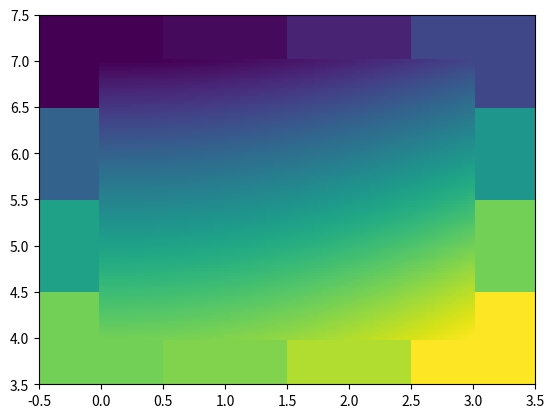
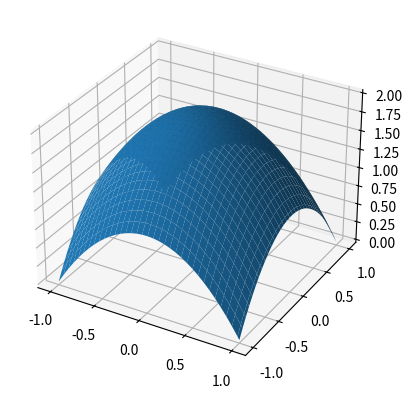
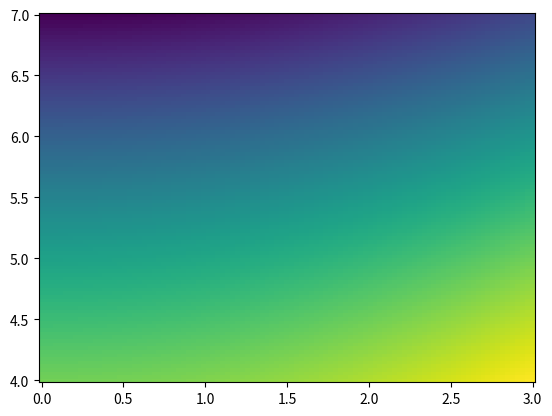
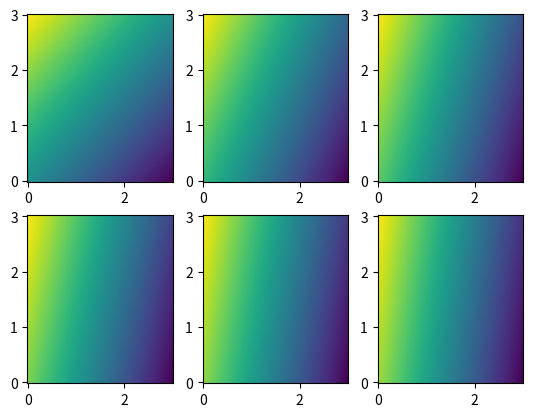
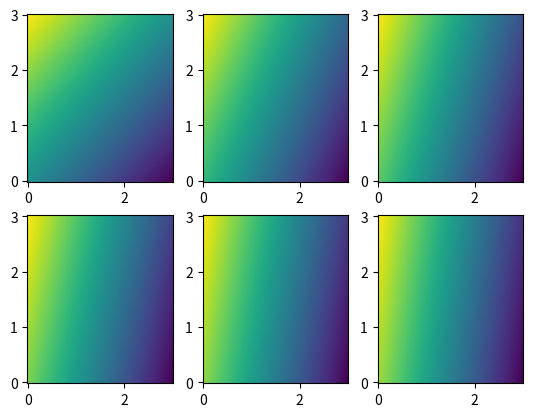
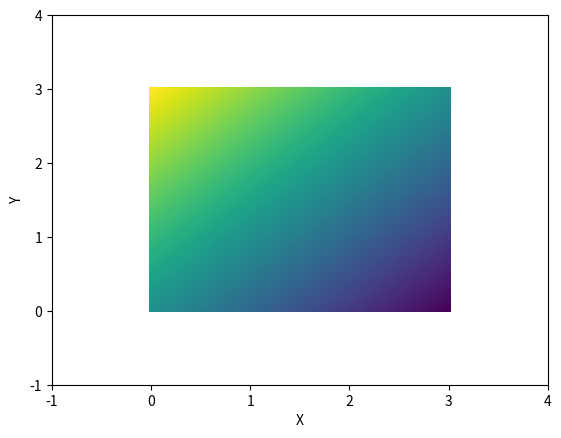

Recreate these plots in Python, in order.
""" md

#* matplotlib で2変数関数を表示する

* 1入力(x), 1出力(y)の関数を表示するには, xを横軸, yを縦軸にとり, plot, scatter, barなどで表示すれば良い

* 2入力(x, y), 1出力(z)の関数を表示するにはどうしたらよいか?
* 1つの方法はzを色で表示する(pcolor)方法
* もう1つの方法はz = f(x,y)のグラフを曲面(3D)で表示する方法

"""

""" md

# 色で表示する

* import matplotlib.pyplot as plt としておいて plt.pcolor という関数を呼び出すのが基本
* データの渡し方:
* pcolorに渡すのは, 2次元の格子点の, xの値だけを並べた2次元配列(またはリスト), yの値だけを並べた2次元配列(またはリスト), zの値だけを並べた2次元配列(またはリスト).
* shading='auto' はpcolorを使うときのおまじないだと思ってください(理解したい人は https://matplotlib.org/stable/api/_as_gen/matplotlib.pyplot.pcolor.html?highlight=pcolor#matplotlib.pyplot.pcolor )
* 下記を実行して納得して下さい

"""

""" code w """
import matplotlib.pyplot as plt
import numpy as np

def pcolor_a_few_2d():
    print("pcolor_a_few_2d")
    X = np.array([ [ 0,1,2,3 ], [ 0,1,2,3 ], [ 0,1,2,3 ], [ 0,1,2,3 ] ])
    Y = np.array([ [ 4,4,4,4 ], [ 5,5,5,5 ], [ 6,6,6,6 ], [ 7,7,7,7 ] ])
    Z = X * X - Y * Y
    plt.pcolor(X, Y, Z, shading='auto')
    plt.show()

pcolor_a_few_2d()
""" """

""" md

* 上の点の与え方はいかにもまだるっこしい
* できれば, X = [ 0, 1, 2, 3 ], Y = [ 4, 5, 6, 7 ] と書くだけで済ませたい
* それをやるのが np.meshgrid という関数

"""

""" code w """
import matplotlib.pyplot as plt
import numpy as np

def pcolor_a_few_with_meshgrid():
    print("pcolor_a_few_with_meshgrid")
    X = np.array([ 0,1,2,3 ])
    Y = np.array([ 4,5,6,7 ])
    X,Y = np.meshgrid(X, Y)
    Z = X * X - Y * Y
    plt.pcolor(X, Y, Z, shading='auto')
    plt.show()

pcolor_a_few_with_meshgrid()
""" """

""" md

* もちろん座標をベタに書くことはほとんどしない

"""

""" code w """
import matplotlib.pyplot as plt
import numpy as np

def pcolor_with_meshgrid():
    print("pcolor_with_meshgrid")
    X = np.linspace(0,3,101)
    Y = np.linspace(4,7,101)
    X,Y = np.meshgrid(X, Y)
    Z = X * X - Y * Y
    plt.pcolor(X, Y, Z, shading='auto')
    plt.show()

pcolor_with_meshgrid()
""" """

""" md

# 曲面(3D)で表示する

* 若干おまじないと手順が増える
* おまじない: `from mpl_toolkits.mplot3d import Axes3D`
* 手順として, 最終的に plot_surface という関数を呼べば良いのだが, 
```
    fig = plt.figure()
    ax = fig.add_subplot(111, projection="3d")
```
という手順を踏んだ上で, axに対してplot_surfaceを呼び出す

"""

""" code w """
import matplotlib.pyplot as plt
from mpl_toolkits.mplot3d import Axes3D
import numpy as np

def plot3d():
    print("plot3d")
    X = np.linspace(-1,1,101)
    Y = np.linspace(-1,1,101)
    X,Y = np.meshgrid(X, Y)
    Z = 2 - X * X - Y * Y
    fig = plt.figure()
    axis = fig.add_subplot(111, projection="3d")
    axis.plot_surface(X, Y, Z)
    plt.show()

plot3d()
""" """

""" md

# 参考 fig, axisについて

 * 上記で登場した
```
    fig = plt.figure()
    axis = fig.add_subplot(111, projection="3d")
```
は, 3D表示のためだけにあるわけではなく, 一般にグラフの表示をカスタマイズしたり, 複数のグラフを表示したりするのに使える

 * まず説明のために, 先に説明した pcolor を(あえて), fig, ax を経由して表示することが出来る

"""

""" code w """
import matplotlib.pyplot as plt
import numpy as np

def pcolor_with_fig_axis():
    print("pcolor_with_fig_axis")
    X = np.linspace(0,3,101)
    Y = np.linspace(4,7,101)
    X,Y = np.meshgrid(X, Y)
    Z = X * X - Y * Y
    fig = plt.figure()
    axis = fig.add_subplot(111)
    axis.pcolor(X, Y, Z, shading='auto')
    plt.show()

pcolor_with_fig_axis()
""" """

""" md

 * このようにしておくと, 
  1. 別のグラフを同じ窓に配置する
  1. グラフのラベルや範囲などをカスタマイズすることが出来る

"""

""" code w """
import matplotlib.pyplot as plt
import numpy as np

def pcolor_2x3_axes():
    print("pcolor_2x3_axes")
    X = np.linspace(0,3,101)
    Y = np.linspace(0,3,101)
    X,Y = np.meshgrid(X, Y)
    fig = plt.figure()
    axis1 = fig.add_subplot(231)
    axis2 = fig.add_subplot(232)
    axis3 = fig.add_subplot(233)
    axis4 = fig.add_subplot(234)
    axis5 = fig.add_subplot(235)
    axis6 = fig.add_subplot(236)
    axis1.pcolor(X, Y, Y - 1 * X, shading='auto')
    axis2.pcolor(X, Y, Y - 2 * X, shading='auto')
    axis3.pcolor(X, Y, Y - 3 * X, shading='auto')
    axis4.pcolor(X, Y, Y - 4 * X, shading='auto')
    axis5.pcolor(X, Y, Y - 5 * X, shading='auto')
    axis6.pcolor(X, Y, Y - 6 * X, shading='auto')
    plt.show()

pcolor_2x3_axes()
""" """

""" md

* 上記 fig.add_subplot(23$x$) は 2 x 3 のタイルを準備し, その中の$x$番目の位置にグラフを追加するコマンド
* 返された値 (axisと呼ばれる)がひとつの「グラフ」を表すと思えば良い
* なおもちろん上のように6つも文を並べる代わりにもう少しスマートな書き方は以下
"""

""" code w """
import matplotlib.pyplot as plt
import numpy as np

def pcolor_2x3_axes_loop():
    print("pcolor_2x3_axes_loop")
    X = np.linspace(0,3,101)
    Y = np.linspace(0,3,101)
    X,Y = np.meshgrid(X, Y)
    fig = plt.figure()
    for k in range(1,7):
        axis = fig.add_subplot(230 + k)
        axis.pcolor(X, Y, Y - k * X, shading='auto')
    plt.show()

pcolor_2x3_axes_loop()
""" """

""" md

* axisに対しては色々な属性を設定してグラフをカスタマイズできる
* たとえばx軸, y軸につけるラベル, x, yの範囲など
* 詳しくは, https://matplotlib.org/3.1.0/api/axes_api.html

"""

""" code w """
import matplotlib.pyplot as plt
import numpy as np

def pcolor_with_label():
    print("pcolor_with_label")
    X = np.linspace(0,3,101)
    Y = np.linspace(0,3,101)
    X,Y = np.meshgrid(X, Y)
    fig = plt.figure()
    axis = fig.add_subplot(111)
    axis.set_xlabel("X")
    axis.set_ylabel("Y")
    axis.set_xlim((-1,4))
    axis.set_ylim((-1,4))
    axis.pcolor(X, Y, Y - X, shading='auto')
    plt.show()

pcolor_with_label()
""" """

